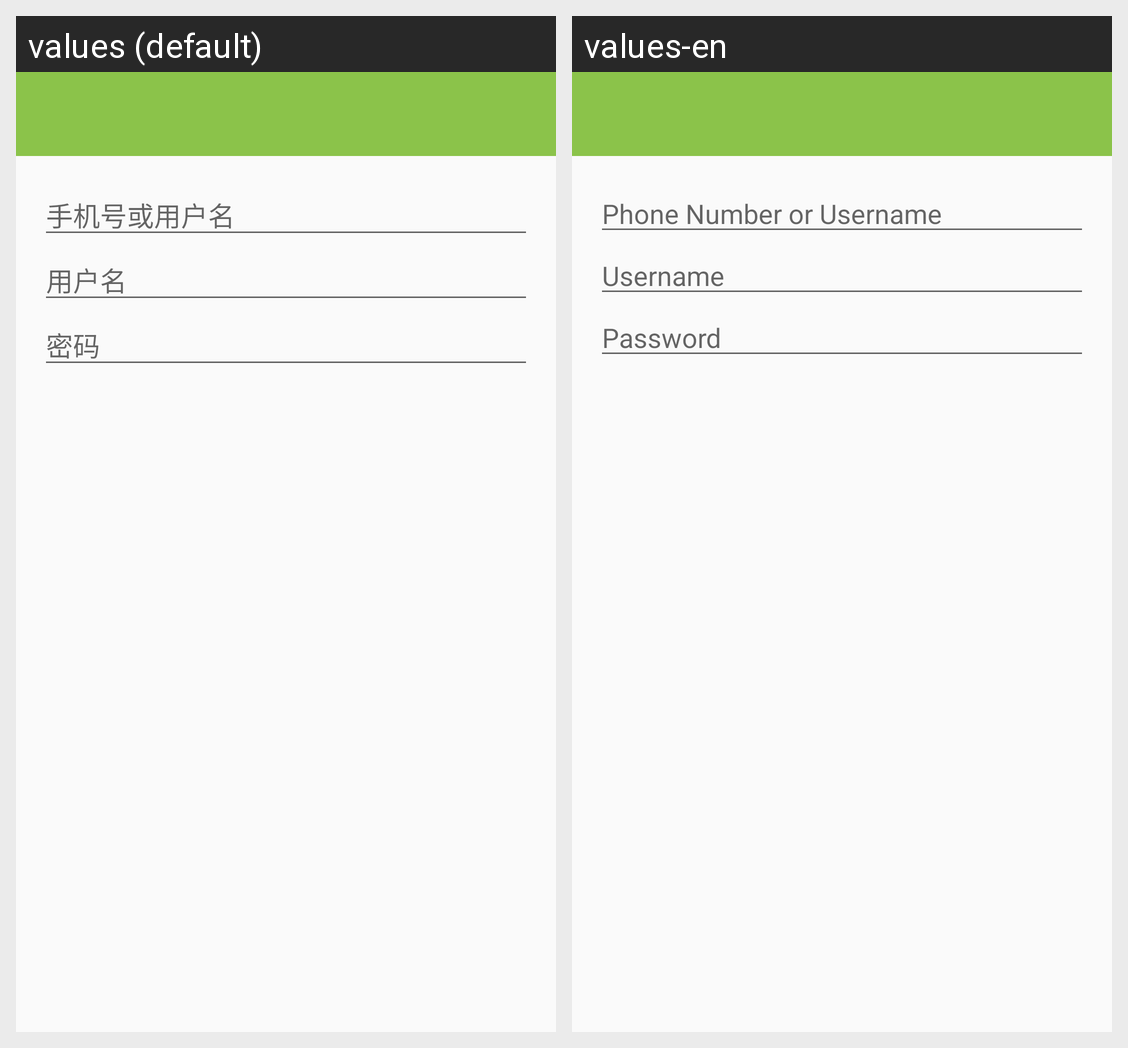

The same Android screen rendered under two of its app's locales, left to right. List the strings drawn on it with the default value and each locale's translation.
Android screen res/layout/activity_sign_up.xml rendered under 2 locales, left to right: values (default), values-en. Device: Nexus 5 (rendered at 1080×1920; each locale shown at half size, 540×960, under a caption strip naming it); theme AppTheme.
Strings drawn on this screen, with the default value and each locale's value (text and hints the layout hard-codes, and strings that could not be matched under every locale, appear in the picture but are not listed):

prompt_phone_number_or_username
  values: 手机号或用户名
  values-en: Phone Number or Username

prompt_username
  values: 用户名
  values-en: Username

prompt_password
  values: 密码
  values-en: Password
